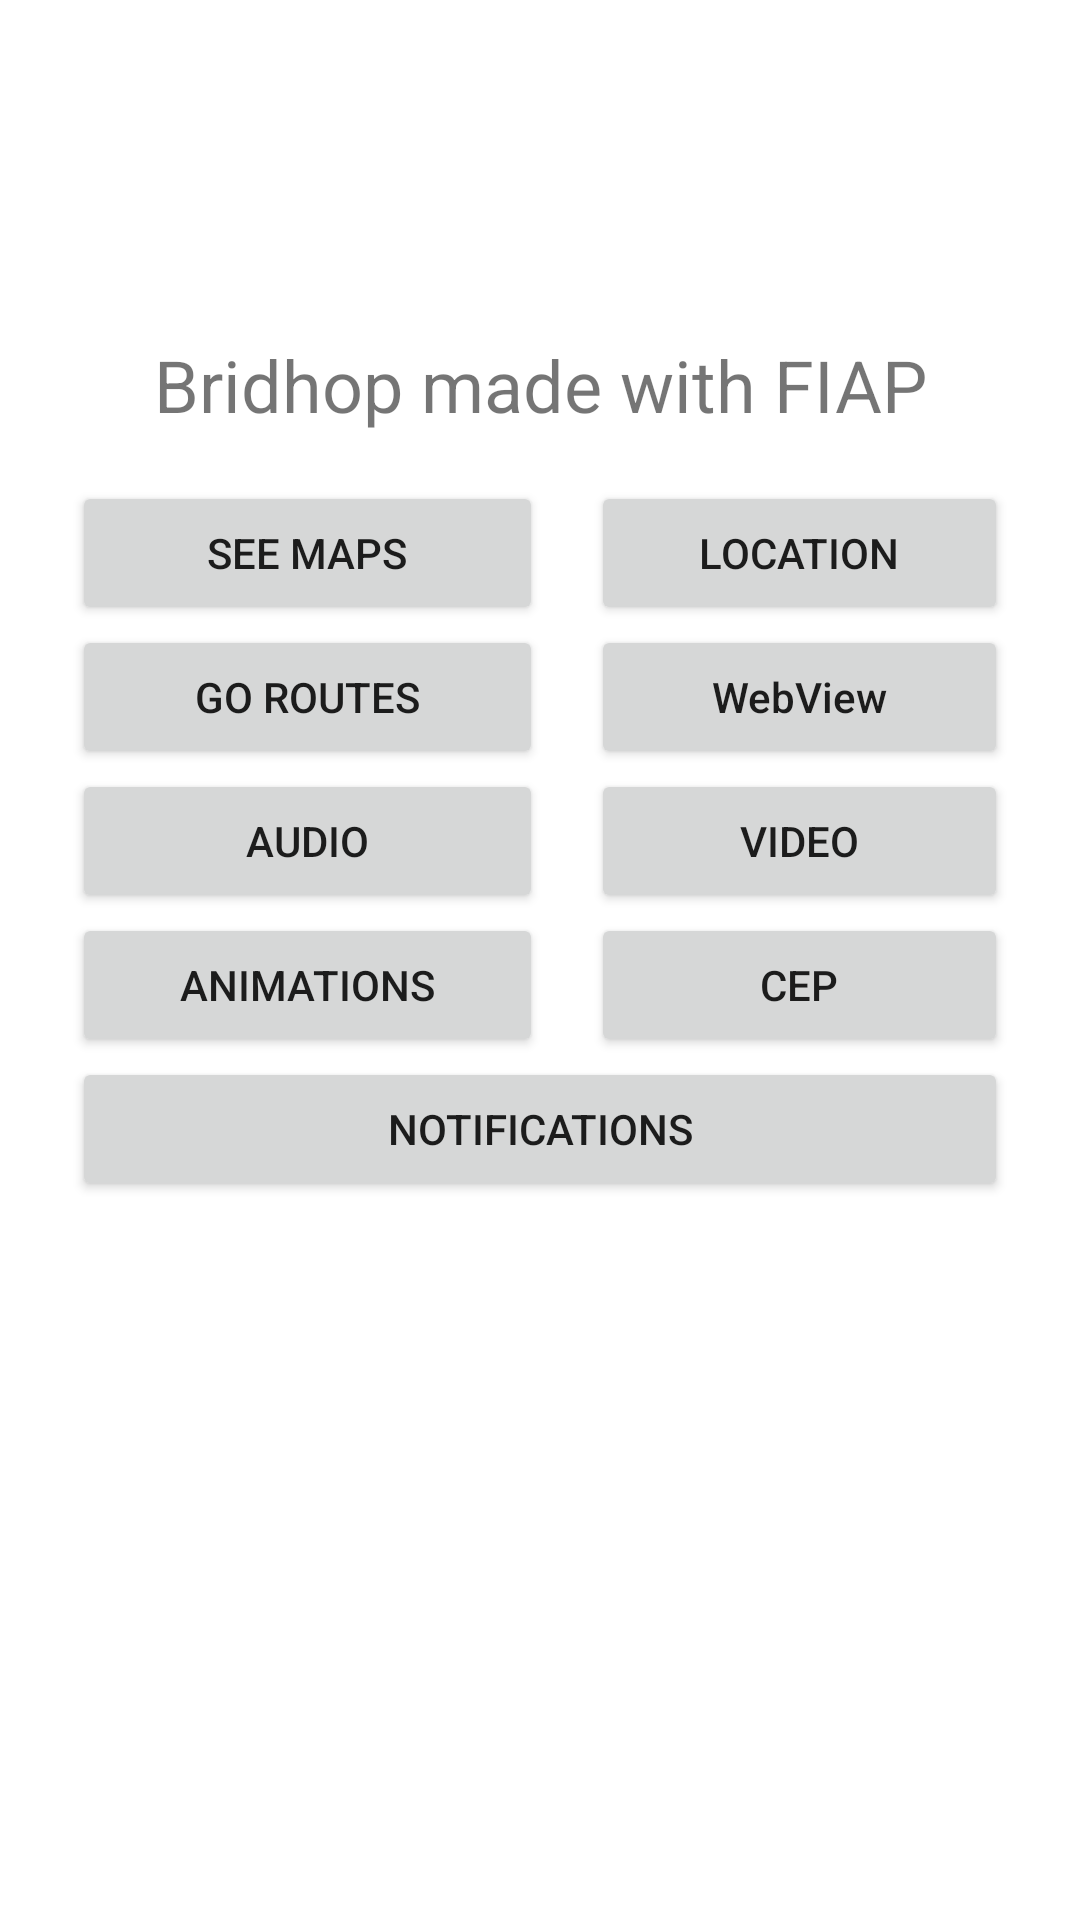

Reconstruct the res/layout file that produces this screen, plus the resources it refers to.
<!-- AndroidManifest.xml: application theme Theme.Bridhop -->
<!-- res/layout/fragment_home.xml -->
<?xml version="1.0" encoding="utf-8"?>
<androidx.constraintlayout.widget.ConstraintLayout xmlns:android="http://schemas.android.com/apk/res/android"
    xmlns:app="http://schemas.android.com/apk/res-auto"
    xmlns:tools="http://schemas.android.com/tools"
    android:layout_width="match_parent"
    android:layout_height="match_parent"
    android:paddingHorizontal="24dp"
    tools:context=".ui.home.HomeFragment">

    <ImageView android:layout_width="96dp"
               android:layout_height="96dp"
               app:layout_constraintLeft_toLeftOf="parent"
               app:layout_constraintRight_toRightOf="parent"
               app:layout_constraintTop_toTopOf="parent"
               android:src="@drawable/fiap"
               android:id="@+id/partner_logo"
               android:contentDescription="@string/partner_name" />

    <TextView android:layout_marginTop="16dp"
              android:layout_width="wrap_content"
              android:layout_height="wrap_content"
              app:layout_constraintTop_toBottomOf="@id/partner_logo"
              app:layout_constraintLeft_toLeftOf="parent"
              app:layout_constraintRight_toRightOf="parent"
              android:text="@string/app_title"
              android:id="@+id/title_page"
              android:textAlignment="center"
              android:textSize="24sp"/>

    <TableLayout android:layout_width="match_parent"
                 android:layout_height="wrap_content"
                 app:layout_constraintTop_toBottomOf="@id/title_page"
                 android:layout_marginTop="16dp"
                 app:layout_constraintStart_toStartOf="parent"
                 app:layout_constraintEnd_toEndOf="parent"
                 android:id="@+id/actions"
                 android:stretchColumns="0, 1">
        <TableRow tools:ignore="UselessParent">
            <Button android:layout_width="wrap_content"
                    android:layout_height="wrap_content"
                    android:layout_marginEnd="8dp"
                    android:id="@+id/see_maps"
                    android:text="@string/see_maps"
                    tools:ignore="ButtonStyle" />

            <Button android:layout_width="wrap_content"
                    android:layout_height="wrap_content"
                    android:layout_marginStart="8dp"
                    android:id="@+id/location"
                    android:text="@string/location"
                    tools:ignore="ButtonStyle" />
        </TableRow>

        <TableRow tools:ignore="UselessParent">
            <Button android:layout_width="wrap_content"
                    android:layout_height="wrap_content"
                    android:layout_marginEnd="8dp"
                    android:id="@+id/go_routes"
                    android:text="@string/go_routes"
                    tools:ignore="ButtonStyle" />

            <Button android:layout_width="wrap_content"
                    android:layout_height="wrap_content"
                    android:layout_marginStart="8dp"
                    android:id="@+id/web_view"
                    android:textAllCaps="false"
                    android:text="@string/web_view"
                    tools:ignore="ButtonStyle" />
        </TableRow>

        <TableRow tools:ignore="UselessParent">
            <Button android:layout_width="wrap_content"
                    android:layout_height="wrap_content"
                    android:layout_marginEnd="8dp"
                    android:id="@+id/audio"
                    android:text="@string/audio"
                    tools:ignore="ButtonStyle" />

            <Button android:layout_width="wrap_content"
                    android:layout_height="wrap_content"
                    android:layout_marginStart="8dp"
                    android:id="@+id/video"
                    android:text="@string/video"
                    tools:ignore="ButtonStyle" />
        </TableRow>

        <TableRow>
            <Button android:layout_width="wrap_content"
                    android:layout_height="wrap_content"
                    android:layout_marginEnd="8dp"
                    android:id="@+id/animations"
                    android:text="@string/animations"
                    tools:ignore="ButtonStyle" />

            <Button android:layout_width="wrap_content"
                    android:layout_height="wrap_content"
                    android:layout_marginStart="8dp"
                    android:id="@+id/cep"
                    android:text="@string/cep"
                    tools:ignore="ButtonStyle" />
        </TableRow>
    </TableLayout>

    <Button android:layout_width="match_parent"
            android:layout_height="wrap_content"
            app:layout_constraintTop_toBottomOf="@id/actions"
            app:layout_constraintStart_toStartOf="parent"
            app:layout_constraintEnd_toEndOf="parent"
            android:id="@+id/notifications"
            android:text="@string/notifications" />
</androidx.constraintlayout.widget.ConstraintLayout>
<!-- resources referenced by this layout -->
<resources>
  <string name="animations">Animations</string>
  <string name="app_title">Bridhop made with FIAP</string>
  <string name="audio">Audio</string>
  <string name="cep">CEP</string>
  <string name="go_routes">Go routes</string>
  <string name="location">Location</string>
  <string name="notifications">Notifications</string>
  <string name="partner_name">FIAP</string>
  <string name="see_maps">See maps</string>
  <string name="video">Video</string>
  <string name="web_view">WebView</string>
  <style name="Theme.Bridhop" parent="Theme.MaterialComponents.DayNight.DarkActionBar">
          
          <item name="colorPrimary">@color/purple_500</item>
          <item name="colorPrimaryVariant">@color/purple_700</item>
          <item name="colorOnPrimary">@color/white</item>
          
          <item name="colorSecondary">@color/teal_200</item>
          <item name="colorSecondaryVariant">@color/teal_700</item>
          <item name="colorOnSecondary">@color/black</item>
          
          <item name="android:statusBarColor">?attr/colorPrimaryVariant</item>
          
      </style>
  <!-- not gathered from this repository: default colours our renderer supplied (Android Studio template values) -->
  <color name="purple_500">#FF6200EE</color>
  <color name="purple_700">#FF3700B3</color>
  <color name="teal_200">#FF03DAC5</color>
  <color name="teal_700">#FF018786</color>
  <color name="black">#FF000000</color>
  <color name="white">#FFFFFFFF</color>
</resources>
